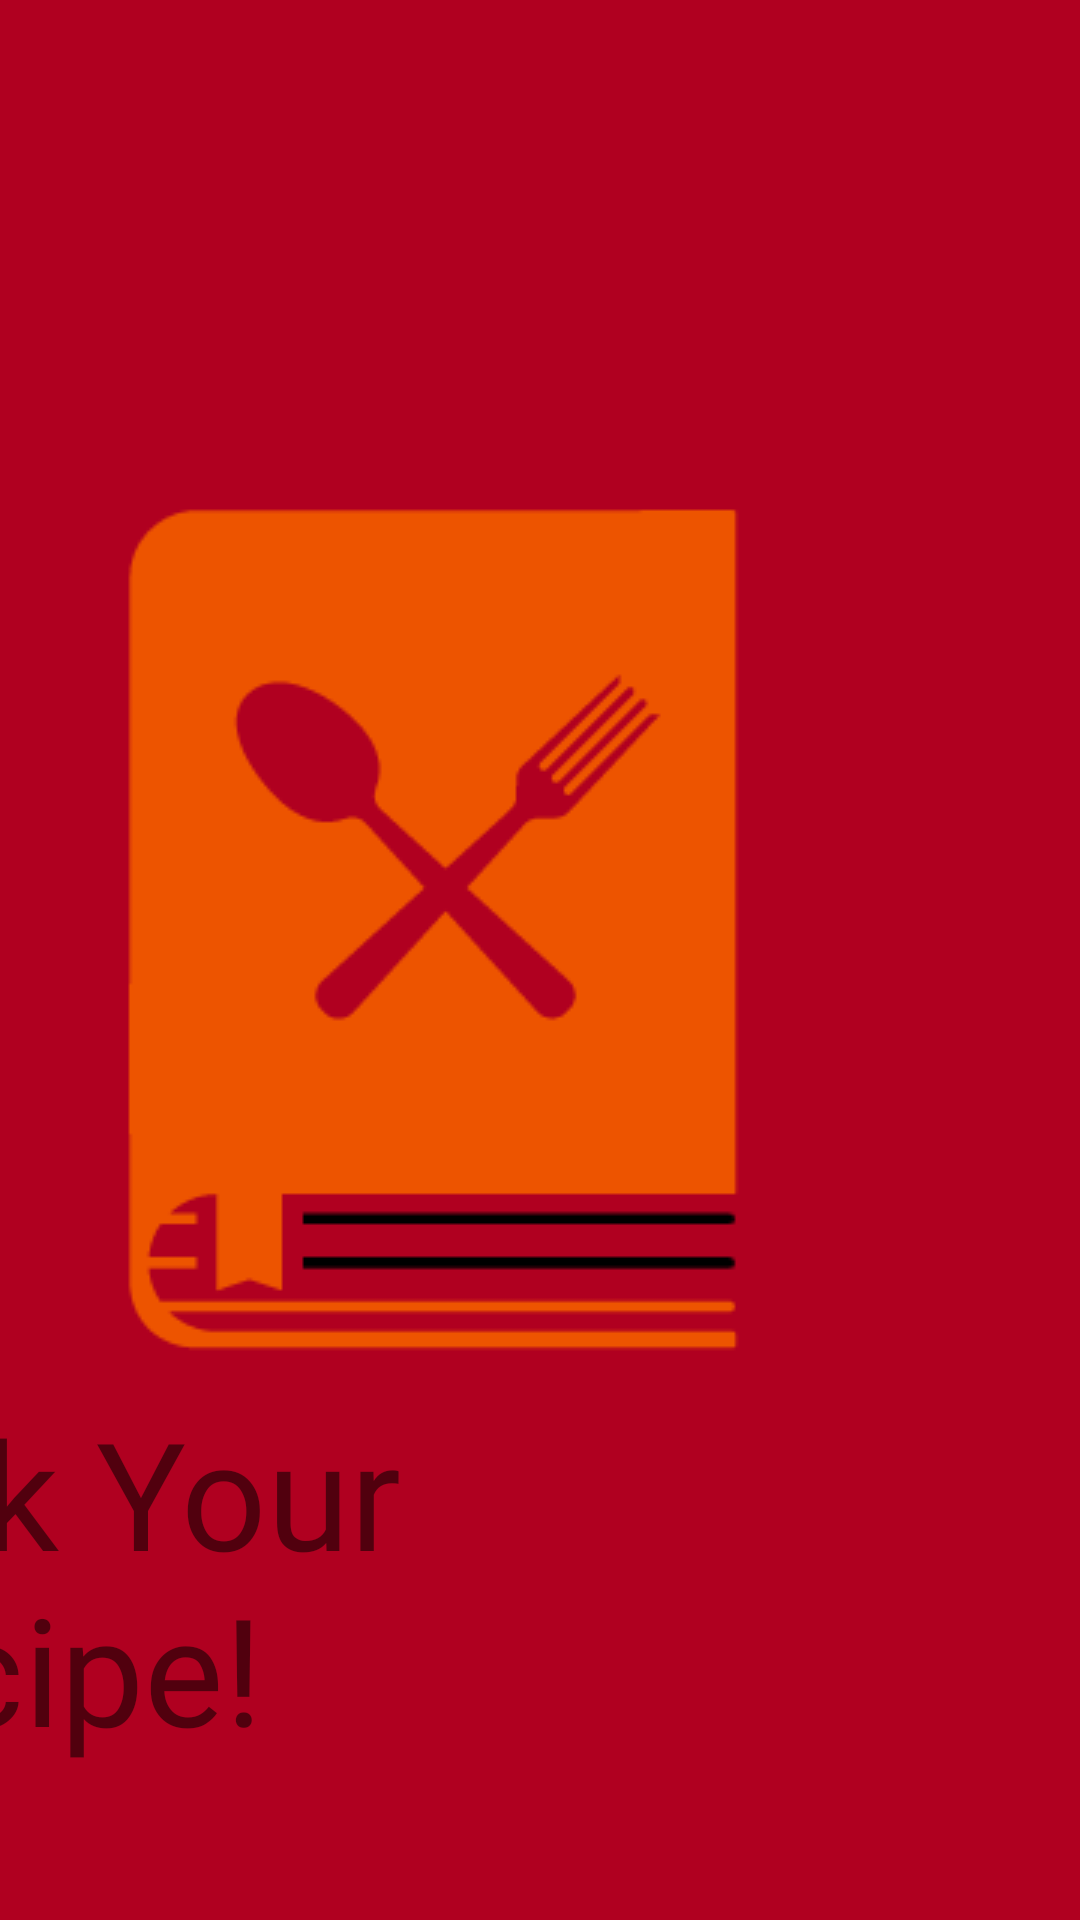

Write the Android layout XML for this screen, with the resource values it uses.
<!-- AndroidManifest.xml: activity theme Theme.PickRecipe.NoActionBar -->
<!-- res/layout/activity_splash.xml -->
<?xml version="1.0" encoding="utf-8"?>
<androidx.constraintlayout.widget.ConstraintLayout xmlns:android="http://schemas.android.com/apk/res/android"
    xmlns:app="http://schemas.android.com/apk/res-auto"
    xmlns:tools="http://schemas.android.com/tools"
    android:layout_width="match_parent"
    android:layout_height="match_parent"
    android:background="@color/design_default_color_error"
    tools:context=".SplashActivity">

    <ImageView
        android:id="@+id/imageViewSplash"
        android:layout_width="wrap_content"
        android:layout_height="wrap_content"
        android:layout_marginTop="160dp"
        android:layout_marginEnd="104dp"
        app:layout_constraintEnd_toEndOf="parent"
        app:layout_constraintTop_toTopOf="parent"
        app:srcCompat="@drawable/app_logo" />

    <TextView
        android:id="@+id/textViewSplash"
        android:layout_width="wrap_content"
        android:layout_height="wrap_content"
        android:layout_marginTop="4dp"
        android:layout_marginEnd="76dp"
        android:fontFamily="@font/valentime"
        android:text="@string/pickYourRecipeSplash"
        android:textSize="50sp"
        app:layout_constraintEnd_toEndOf="parent"
        app:layout_constraintTop_toBottomOf="@+id/imageViewSplash" />
</androidx.constraintlayout.widget.ConstraintLayout>
<!-- resources referenced by this layout -->
<resources>
  <!-- drawable app_logo: png bitmap (drawable, 5896 bytes) -->
  <string name="pickYourRecipeSplash">Pick Your Recipe!</string>
  <style name="Theme.PickRecipe.NoActionBar">
          <item name="windowActionBar">false</item>
          <item name="windowNoTitle">true</item>
      </style>
</resources>
